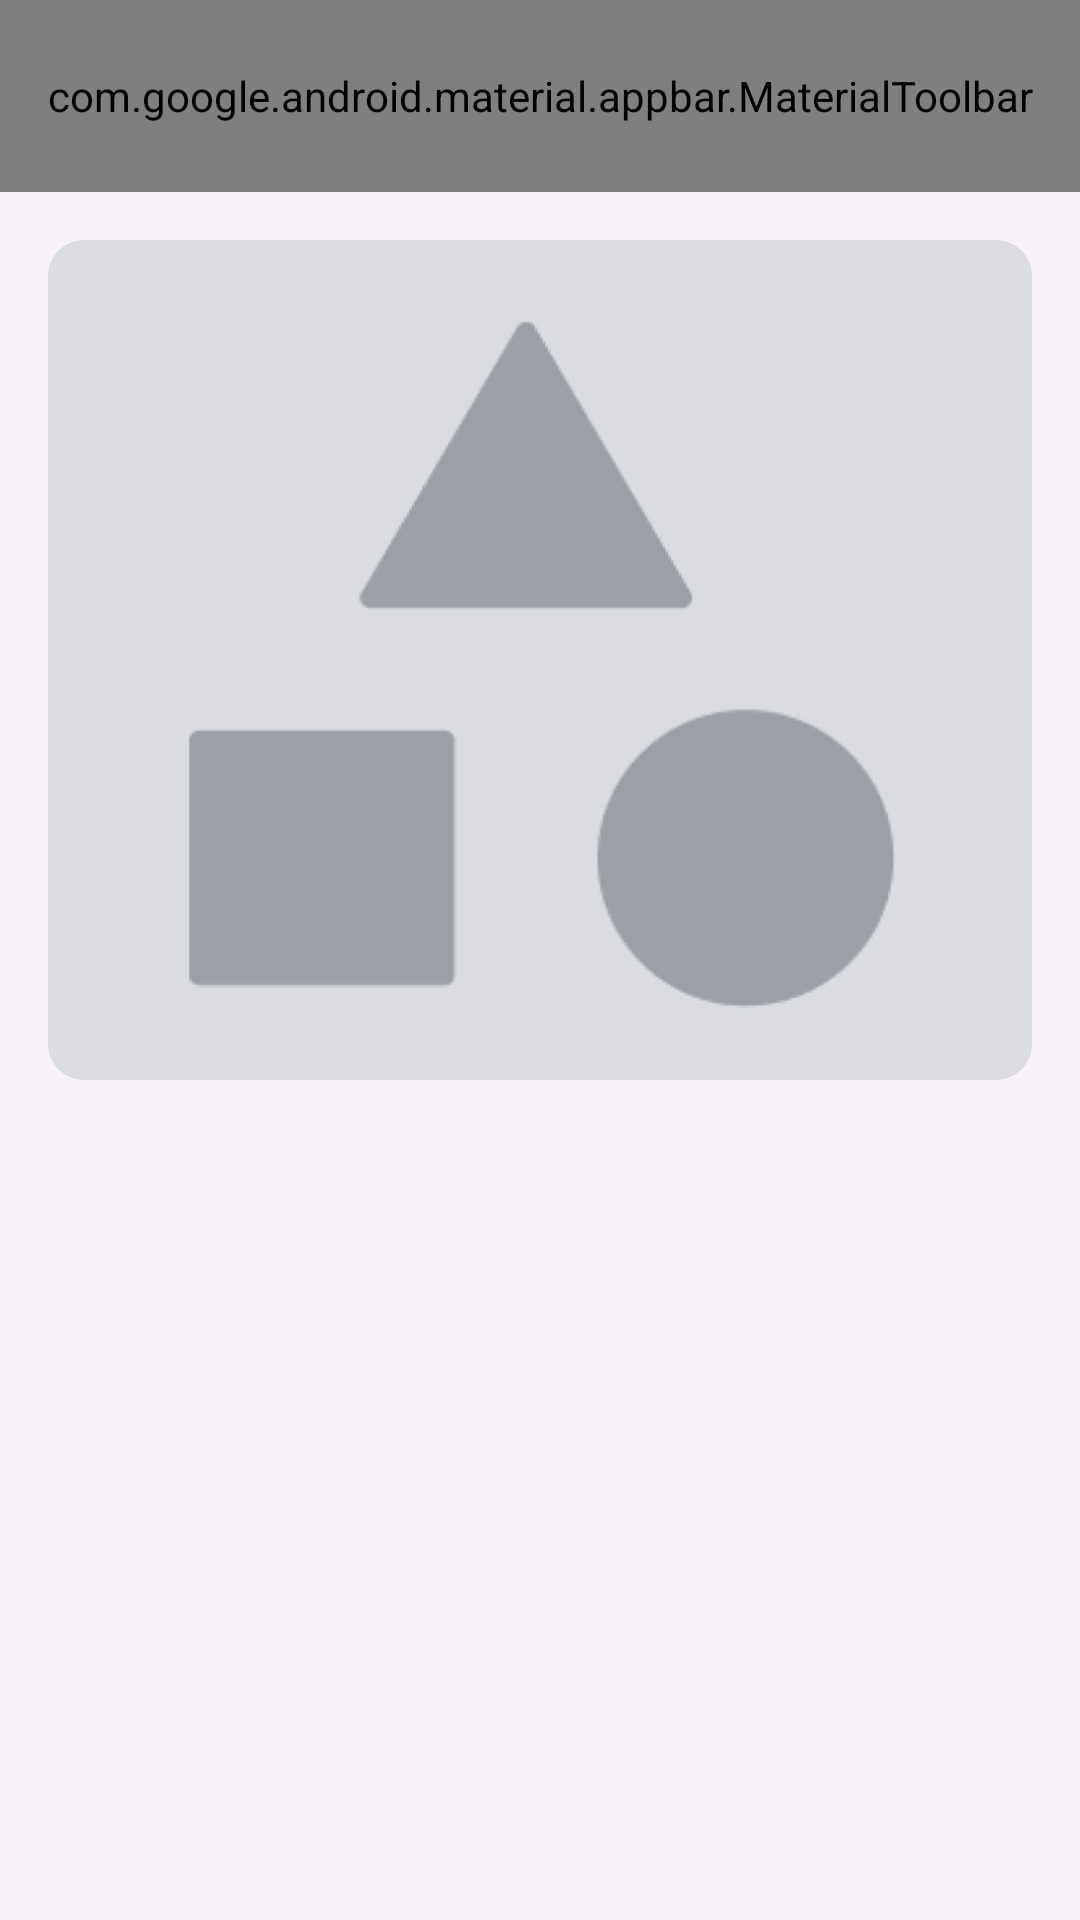

Here is an Android app screen rendered from its layout file. Give the layout XML and the strings, colors and styles it references.
<!-- AndroidManifest.xml: application theme Theme.Cookbook -->
<!-- res/layout/fragment_recipe.xml -->
<?xml version="1.0" encoding="utf-8"?>
<androidx.constraintlayout.widget.ConstraintLayout xmlns:android="http://schemas.android.com/apk/res/android"
    xmlns:app="http://schemas.android.com/apk/res-auto"
    xmlns:tools="http://schemas.android.com/tools"
    android:layout_width="match_parent"
    android:layout_height="match_parent"
    android:background="@color/cookbook_background">

    <com.google.android.material.appbar.MaterialToolbar
        android:id="@+id/toolbar"
        android:layout_width="0dp"
        android:layout_height="?attr/actionBarSize"
        android:background="@color/cookbook_background"
        app:layout_constraintEnd_toEndOf="parent"
        app:layout_constraintStart_toStartOf="parent"
        app:layout_constraintTop_toTopOf="parent"
        app:menu="@menu/menu_recipe"
        app:navigationIcon="?attr/homeAsUpIndicator"
        tools:title="Cod" />

    <androidx.core.widget.NestedScrollView
        android:id="@+id/contentScroll"
        android:layout_width="0dp"
        android:layout_height="0dp"
        android:clipToPadding="false"
        android:padding="@dimen/spacing_medium"
        app:layout_constraintBottom_toBottomOf="parent"
        app:layout_constraintEnd_toEndOf="parent"
        app:layout_constraintStart_toStartOf="parent"
        app:layout_constraintTop_toBottomOf="@id/toolbar">

        <LinearLayout
            android:layout_width="match_parent"
            android:layout_height="wrap_content"
            android:orientation="vertical">

            <com.google.android.material.imageview.ShapeableImageView
                android:id="@+id/image"
                android:layout_width="match_parent"
                android:layout_height="@dimen/recipe_detail_image_height"
                android:background="@drawable/bg_image_placeholder"
                android:contentDescription="@string/recipe_image"
                android:scaleType="centerCrop"
                android:src="@drawable/ic_recipe_detail_placeholder"
                app:shapeAppearanceOverlay="@style/ShapeAppearance.Cookbook.RoundedImage" />

            <TextView
                android:id="@+id/title"
                android:layout_width="match_parent"
                android:layout_height="wrap_content"
                android:layout_marginTop="@dimen/spacing_medium"
                android:textAppearance="?attr/textAppearanceHeadlineMedium"
                android:textColor="@color/cookbook_primary"
                tools:text="Cod" />

            <TextView
                android:id="@+id/description"
                android:layout_width="match_parent"
                android:layout_height="wrap_content"
                android:layout_marginTop="@dimen/spacing_small"
                android:textAppearance="?attr/textAppearanceTitleMedium"
                android:textColor="@color/cookbook_on_surface_variant"
                tools:text="Roasted in breadcrumbs" />

            <TextView
                android:id="@+id/steps"
                android:layout_width="match_parent"
                android:layout_height="wrap_content"
                android:layout_marginTop="@dimen/spacing_medium"
                android:lineSpacingExtra="4dp"
                android:textAppearance="?attr/textAppearanceBodyLarge"
                android:textColor="@color/cookbook_on_surface"
                tools:text="1. Preheat the oven" />

        </LinearLayout>

    </androidx.core.widget.NestedScrollView>

</androidx.constraintlayout.widget.ConstraintLayout>
<!-- resources referenced by this layout -->
<resources>
  <color name="cookbook_background">#FFF7F2FA</color>
  <color name="cookbook_on_surface">#FF1C1B1F</color>
  <color name="cookbook_on_surface_variant">#FF49454F</color>
  <color name="cookbook_primary">#FF6750A4</color>
  <dimen name="recipe_detail_image_height">280dp</dimen>
  <dimen name="spacing_medium">16dp</dimen>
  <dimen name="spacing_small">8dp</dimen>
  <!-- drawable bg_image_placeholder (drawable) -->
  <?xml version="1.0" encoding="utf-8"?>
  <shape xmlns:android="http://schemas.android.com/apk/res/android">
      <solid android:color="@color/cookbook_image_placeholder" />
      <corners android:radius="@dimen/card_corner_radius" />
  </shape>
  <!-- drawable ic_recipe_detail_placeholder: png bitmap (drawable, 18818 bytes) -->
  <string name="recipe_image">Recipe image</string>
  <style name="ShapeAppearance.Cookbook.RoundedImage" parent="">
          <item name="cornerFamily">rounded</item>
          <item name="cornerSize">@dimen/card_corner_radius</item>
      </style>
  <style name="Theme.Cookbook" parent="Base.Theme.Cookbook" />
  <color name="cookbook_image_placeholder">#FFE8DEF8</color>
  <dimen name="card_corner_radius">12dp</dimen>
  <style name="Base.Theme.Cookbook" parent="Theme.Material3.DayNight.NoActionBar">
          <item name="colorPrimary">@color/cookbook_primary</item>
          <item name="colorOnPrimary">@color/cookbook_on_primary</item>
          <item name="android:statusBarColor">@android:color/transparent</item>
          <item name="android:navigationBarColor">@android:color/transparent</item>
          <item name="android:windowLightStatusBar">true</item>
          <item name="android:windowBackground">@color/cookbook_background</item>
      </style>
  <color name="cookbook_on_primary">#FFFFFFFF</color>
</resources>
